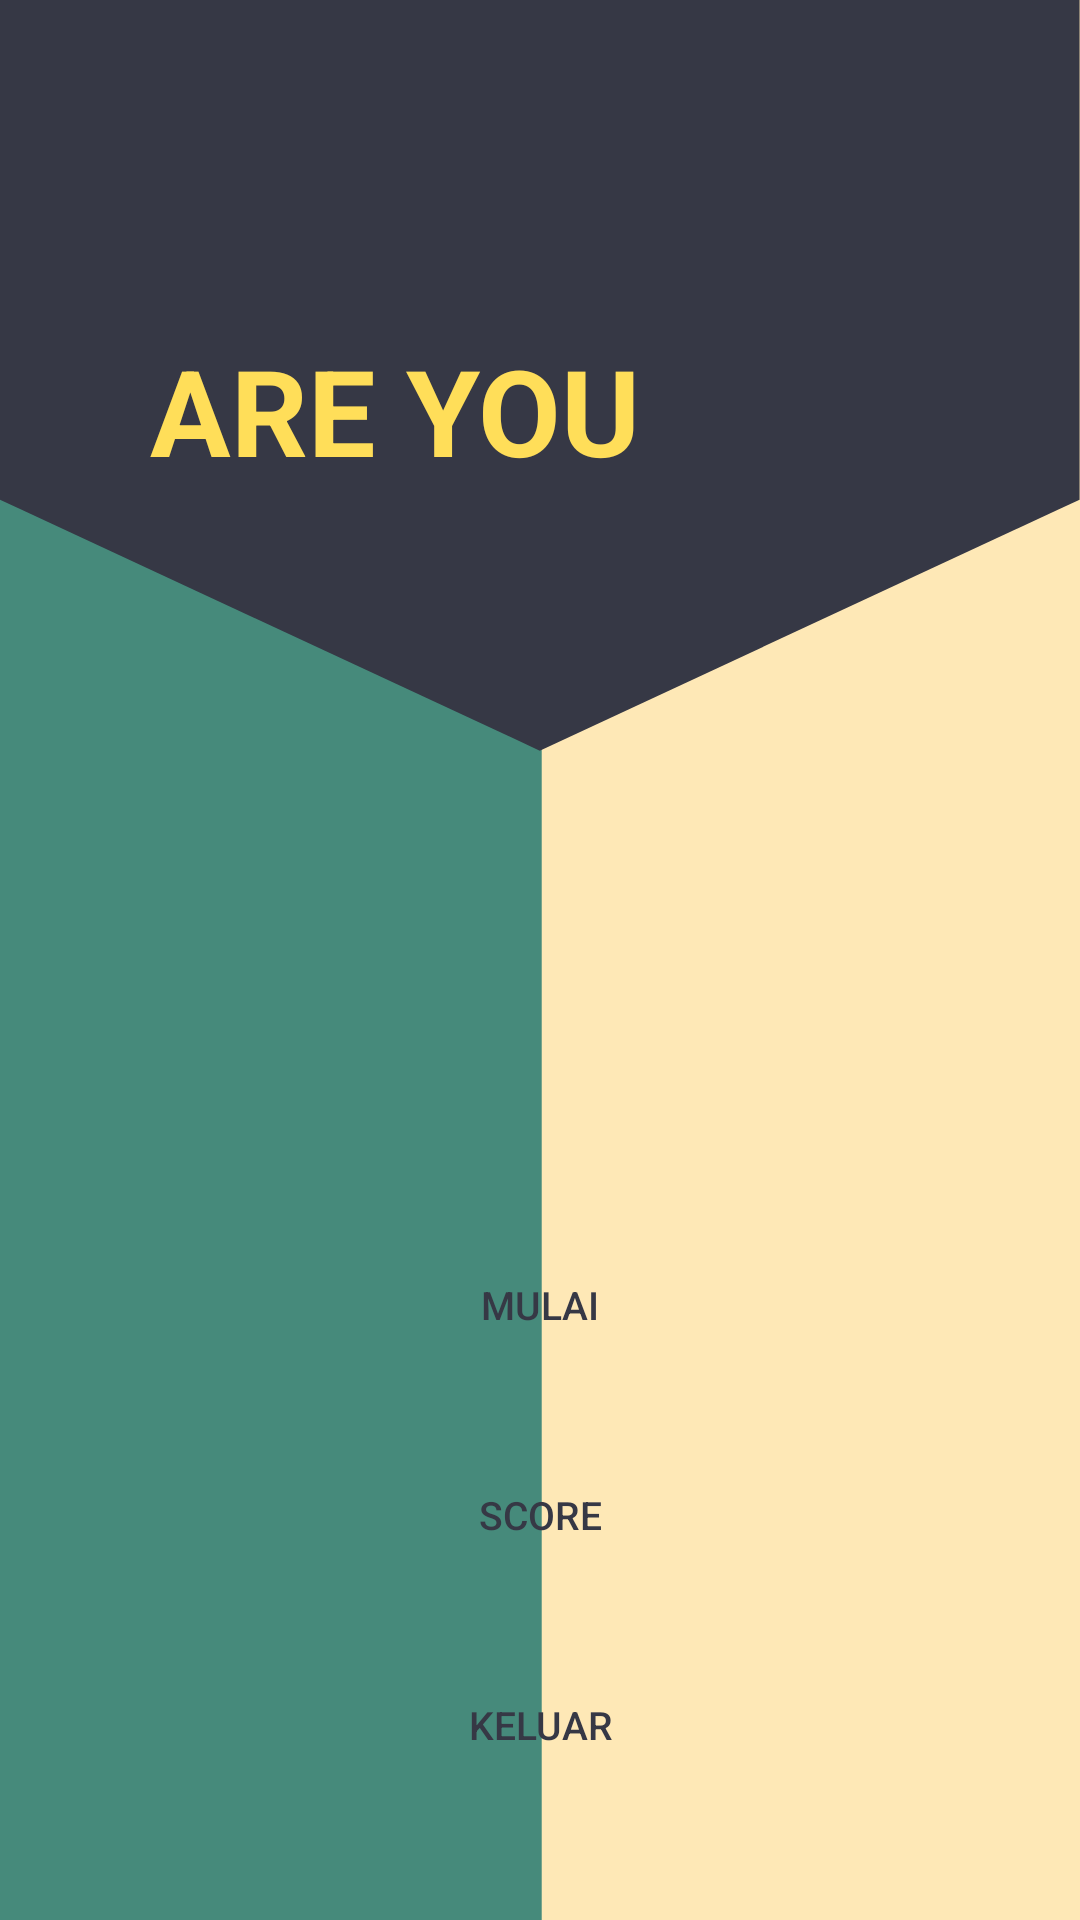

Here is an Android app screen rendered from its layout file. Give the layout XML and the strings, colors and styles it references.
<!-- AndroidManifest.xml: application theme Theme.AppCompat.Light.NoActionBar -->
<!-- res/layout/activity_quiz.xml -->
<?xml version="1.0" encoding="utf-8"?>
<LinearLayout
    xmlns:android="http://schemas.android.com/apk/res/android"
    xmlns:app="http://schemas.android.com/apk/res-auto"
    xmlns:tools="http://schemas.android.com/tools"
    android:layout_width="match_parent"
    android:layout_height="match_parent"
    android:orientation="vertical"
    android:padding="10dp"
    android:background="@drawable/top10"
    android:gravity="center">

    <LinearLayout
        android:layout_width="match_parent"
        android:layout_height="150dp"
        android:orientation="horizontal">

        <TextView
            android:id="@+id/slogan"
            android:layout_width="match_parent"
            android:layout_height="match_parent"
            android:textColor="@color/yellow"
            android:text="ARE YOU READY?"
            android:layout_marginLeft="40dp"
            android:textStyle="bold"
            android:layout_marginTop="100dp"
            android:textSize="40dp"/>

    </LinearLayout>

    <ScrollView
        android:layout_width="match_parent"
        android:layout_height="match_parent">

        <LinearLayout
            android:layout_width="match_parent"
            android:layout_height="match_parent"
            android:layout_marginTop="250dp"
            android:orientation="vertical"
            android:gravity="center">

            <Button
                android:layout_width="250dp"
                android:layout_height="50dp"
                android:id="@+id/btn_materi"
                android:text="MULAI"
                android:textSize="13dp"
                android:background="@drawable/button_custom2"
                android:textColor="@color/colorPrimary" />

            <Button
                android:layout_width="250dp"
                android:layout_height="50dp"
                android:id="@+id/btn_quiz"
                android:text="SCORE"
                android:textSize="13dp"
                android:background="@drawable/button_custom2"
                android:textColor="@color/colorPrimary"
                android:layout_marginTop="20dp"/>

            <Button
                android:layout_width="250dp"
                android:layout_height="50dp"
                android:id="@+id/btn_keluar"
                android:text="KELUAR"
                android:textSize="13dp"
                android:background="@drawable/button_custom2"
                android:textColor="@color/colorPrimary"
                android:layout_marginTop="20dp"
                android:layout_marginBottom="20dp"/>

        </LinearLayout>
    </ScrollView>
</LinearLayout>
<!-- resources referenced by this layout -->
<resources>
  <color name="colorPrimary">#363845</color>
  <color name="yellow">#FFDE59</color>
  <!-- drawable top10: png bitmap (drawable, 23659 bytes) -->
</resources>
